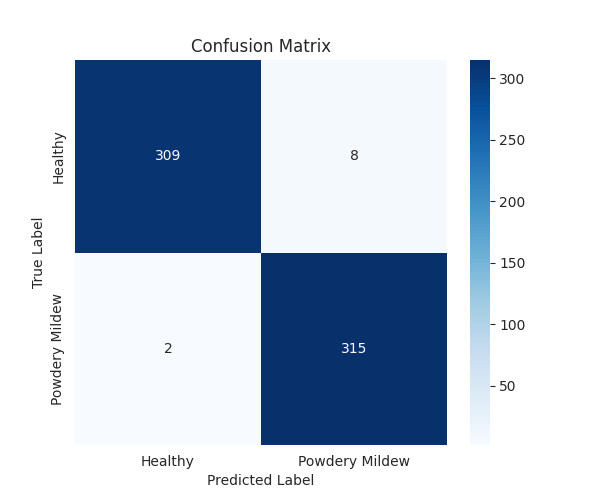

The data file committed next to this chart (first rows):
, Healthy, Powdery Mildew
Healthy, 309, 8
Powdery Mildew, 2, 315
